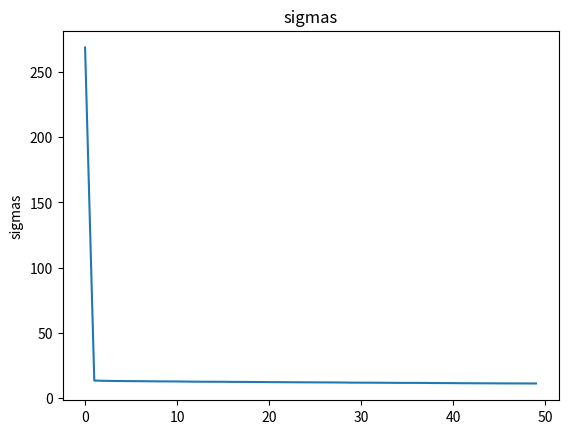

Write Python code to recreate this figure.
import numpy as np
import matplotlib.pyplot as plt

shape_size = 600 * 482
image = np.random.random(size=shape_size)
image = image.reshape((600, 482))
f = 0.6106976905893376

u,sigma,vt = np.linalg.svd(image,full_matrices=False)
plt.plot(sigma[:50])
plt.ylabel("sigmas")
plt.title("sigmas")
plt.show()
total = sum(sigma)
# print(sigma[:50])